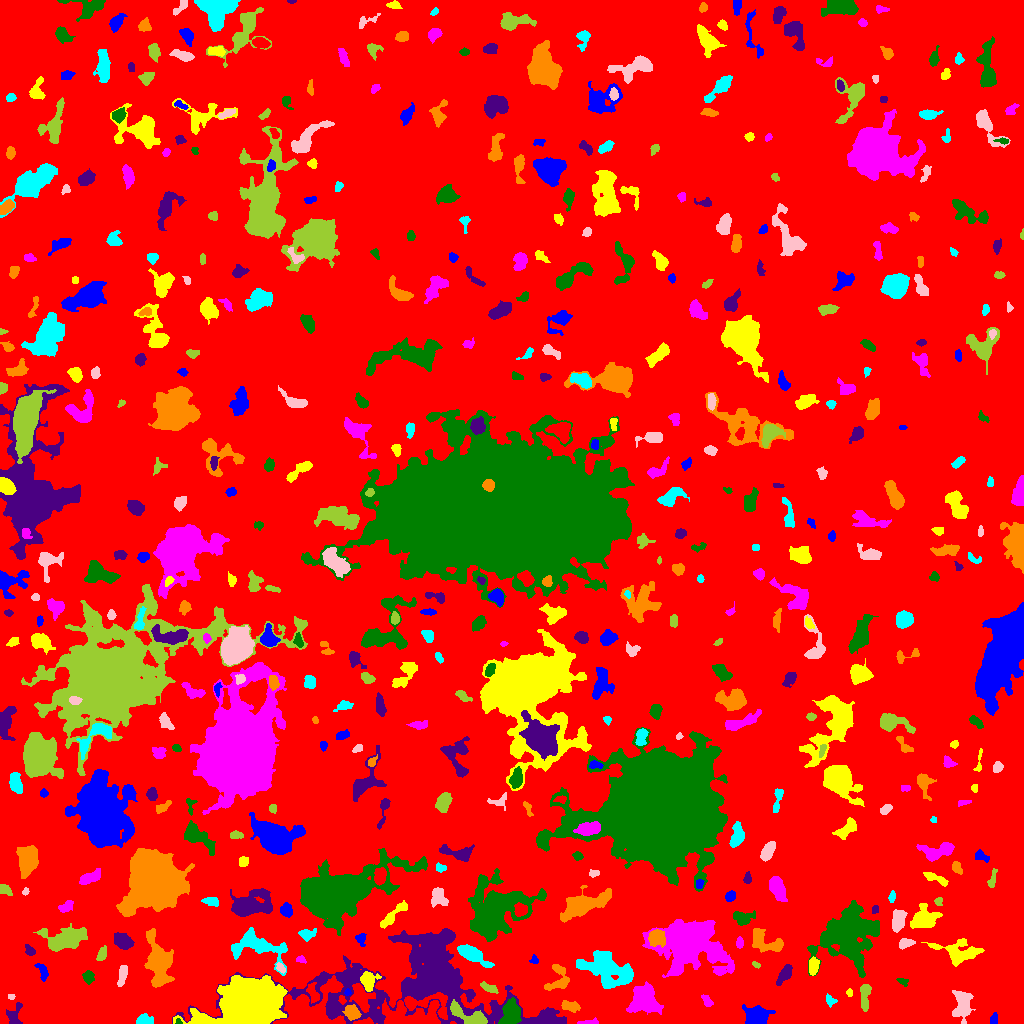

Data behind this chart, as committed beside it:
ID, X, Y, A, B, theta, total_flux, mu_max, mu_median, mu_mean, R_fwhm, R_e, R10, R90, x_start, x_end, y_start, y_end, area, greylevel
0, 505.3, 510.6, 300.7, 294.6, 1.312, 1538929, 18.0, 2.0, 1.917, 13.97, 231.1, 86.96, 379.1, 0, 1023, 0, 1023, 802831, 1.917
1, 756.3, 7.502, 5.601, 4.124, -0.05837, 2508, 17.0, 5.0, 5.943, 6.077, 5.781, 2.257, 9.541, 742, 775, 0, 19, 422, 9.943
2, 202.4, 2.082, 5.163, 1.899, -0.02879, 1504, 24.0, 8.0, 8.744, 4.107, 3.613, 1.382, 5.89, 190, 218, 0, 8, 172, 18.74
3, 591.7, 1.126, 4.071, 1.106, 0.06537, 95.0, 4.0, 1.0, 1.105, 3.241, 2.394, 0.7979, 3.613, 577, 598, 0, 6, 86, 7.105
4, 178.3, 1.615, 1.695, 1.384, -0.4172, 122.0, 6.0, 3.5, 3.588, 2.764, 1.871, 0.7979, 2.821, 175, 182, 0, 5, 34, 11.59
5, 549.2, 4.672, 5.789, 2.231, -0.422, 574.0, 8.0, 3.0, 3.207, 4.687, 3.949, 1.493, 6.333, 540, 563, 0, 12, 179, 11.21
6, 352.2, 10.64, 3.569, 3.047, -0.7489, 568.0, 7.0, 3.0, 2.812, 4.652, 4.146, 1.596, 6.604, 342, 361, 3, 19, 202, 10.81
7, 145.2, 3.22, 4.809, 2.489, -0.01941, 127.0, 2.0, 1.0, 0.8355, 6.18, 4.222, 1.382, 5.836, 136, 153, 0, 10, 152, 5.836
8, 962.2, 19.29, 6.976, 3.778, 1.563, 2133, 12.0, 4.0, 4.859, 7.001, 5.863, 2.326, 9.756, 952, 975, 0, 33, 439, 8.859
9, 470, 6.999, 11, 3.651, -0.4035, 1504, 10.0, 4.0, 3.741, 6.864, 6.18, 2.394, 9.575, 450, 487, 0, 24, 402, 14.74
10, 415.2, 7.423, 16.26, 6.315, -0.05858, 3945, 15.0, 3.0, 4.242, 6.457, 8.593, 3.09, 14.55, 382, 440, 0, 25, 930, 11.24
11, 993.5, 3.943, 2.667, 1.34, 1.499, 122.0, 4.0, 1.0, 1.506, 3.192, 2.326, 0.9772, 3.785, 990, 997, 0, 11, 81, 6.506
12, 251.3, 20.71, 13.43, 10.03, 0.4587, 64515, 78.0, 15.0, 22, 15.16, 13.84, 5.382, 22.61, 173, 287, 0, 48, 2932, 28
13, 706.5, 22.98, 3.643, 1.884, -1.02, 251.0, 5.0, 2.5, 2.461, 4.029, 3.241, 1.262, 4.853, 701, 713, 17, 29, 102, 7.461
14, 510.7, 10.15, 6.228, 4.056, 1.269, 2840, 17.0, 6.0, 6.827, 6.91, 6.077, 2.326, 9.508, 498, 521, 0, 26, 416, 14.83
15, 14.3, 6.318, 5.932, 3.3, 1.43, 393.0, 7.0, 2.0, 1.936, 3.192, 3.785, 1.382, 6.05, 6, 22, 0, 21, 203, 6.936
16, 569.8, 17.55, 4.729, 2.224, -0.2665, 449.0, 5.0, 3.0, 2.641, 5.412, 3.989, 1.596, 6.024, 561, 580, 11, 23, 170, 8.641
17, 830.4, 22.96, 2.643, 1.965, -0.9473, 101.0, 3.0, 1.0, 1.086, 2.985, 2.585, 0.9772, 4.146, 826, 837, 16, 30, 93, 6.086
18, 10.77, 26.75, 1.726, 1.15, 0.03999, 65.0, 4.0, 1.5, 1.625, 2.523, 1.784, 0.5642, 2.821, 8, 15, 24, 29, 40, 8.625
19, 864.8, 27.16, 7.398, 2.133, 1.531, 700.0, 7.0, 3.0, 3.057, 5.171, 4.334, 1.693, 6.979, 860, 871, 12, 39, 229, 8.057
20, 313, 30.16, 5.191, 2.278, -1.201, 371.0, 5.0, 2.0, 2.17, 4.652, 3.909, 1.493, 6.103, 306, 319, 20, 41, 171, 9.17
21, 347.4, 30.95, 1.678, 1.172, 0.03804, 95.0, 6.0, 2.0, 2.209, 2.459, 1.693, 0.5642, 2.706, 344, 351, 28, 35, 43, 11.21
22, 849.3, 30.55, 1.865, 1.476, -1.46, 84.0, 4.0, 2.0, 1.75, 2.932, 2.034, 0.7979, 3.29, 846, 852, 27, 35, 48, 6.75
23, 644.7, 22.96, 6.738, 6.43, -0.1946, 3890, 17.0, 5.0, 5.487, 6.531, 7.548, 2.821, 12.62, 626, 663, 9, 42, 709, 9.487
24, 902.7, 41.9, 2.84, 1.674, -0.4124, 135.0, 4.0, 2.0, 1.875, 3.7, 2.646, 0.9772, 4.222, 896, 908, 37, 45, 72, 6.875
25, 412.6, 39.46, 62.81, 24.1, 0.02239, 32189, 18.0, 4.0, 4.45, 10.42, 26.93, 9.441, 42.66, 172, 566, 0, 95, 7233, 7.45
26, 559.2, 44.63, 7.402, 4.938, 1.476, 596.0, 7.0, 2.0, 1.857, 3.785, 4.754, 1.693, 7.959, 544, 569, 33, 59, 321, 6.857
27, 606, 53.08, 14.29, 7.601, -0.423, 4425, 11.0, 4.0, 3.825, 7.919, 10.76, 3.949, 16.66, 576, 633, 35, 73, 1157, 7.825
28, 122.2, 46.99, 6.174, 1.61, 1.335, 165.0, 4.0, 1.0, 0.9821, 3.523, 3.432, 1.262, 5.698, 117, 127, 37, 58, 168, 5.982
29, 489.8, 34.89, 4.745, 1.874, -0.4421, 305.0, 5.0, 2.0, 2.328, 3.7, 3.385, 1.382, 5.528, 480, 498, 30, 42, 131, 8.328
30, 583.8, 42.4, 3.202, 1.991, -0.494, 358.0, 7.0, 2.5, 2.841, 3.7, 3.141, 1.262, 5.109, 577, 591, 37, 48, 126, 7.841
31, 42.65, 51.94, 4.666, 2.169, -1.164, 336.0, 4.0, 2.0, 2.4, 5.89, 3.785, 1.596, 5.809, 34, 48, 42, 60, 140, 6.4
32, 368.3, 42.95, 4.352, 3.742, 1.329, 1395, 13.0, 5.0, 5.58, 5.262, 4.687, 1.871, 7.674, 360, 381, 32, 52, 250, 11.58
33, 689.9, 79.35, 14.6, 10.98, -0.2144, 22387, 38.0, 5.0, 8.073, 10.05, 12.4, 4.514, 23.6, 642, 734, 46, 104, 2773, 12.07
34, 88.47, 46.19, 2.838, 2.226, -1.28, 192.0, 4.0, 1.0, 1.477, 4.184, 3.038, 1.128, 5.015, 82, 94, 39, 53, 130, 6.477
35, 784.5, 49.29, 5.267, 2.29, 0.9636, 536.0, 8.0, 2.0, 2.577, 3.827, 4.184, 1.493, 6.956, 776, 792, 38, 59, 208, 7.577
36, 158.6, 61.79, 10.28, 4.94, -1.39, 7027, 38.0, 5.0, 7.564, 5.971, 6.956, 2.585, 13.59, 144, 174, 36, 95, 929, 11.56
37, 471.3, 69.59, 6.66, 2.805, -0.5125, 2078, 17.0, 3.0, 5.208, 5.67, 5.046, 1.954, 8.444, 457, 494, 56, 79, 399, 11.21
38, 280.6, 55.41, 2.732, 1.461, -0.8813, 152.0, 5.0, 2.0, 2.027, 3.09, 2.523, 0.9772, 3.827, 276, 285, 50, 61, 75, 11.03
39, 755.9, 58.68, 2.088, 1.307, -0.5734, 81.0, 3.0, 2.0, 1.723, 3.09, 2.185, 0.7979, 3.241, 752, 760, 55, 62, 47, 7.723
40, 895.5, 57.57, 3.128, 1.998, 0.1635, 281.0, 7.0, 3.0, 2.728, 3.141, 2.985, 1.128, 4.754, 888, 903, 52, 61, 103, 7.728
41, 533.9, 62.87, 2.102, 1.57, -0.1668, 69.0, 3.0, 1.0, 1.095, 2.326, 2.111, 0.7979, 3.523, 529, 538, 60, 69, 63, 6.095
42, 813.6, 58.03, 4.18, 2.309, 1.468, 534.0, 6.0, 3.0, 3.317, 5.726, 3.949, 1.596, 6.18, 809, 819, 48, 67, 161, 9.317
43, 300.8, 63.75, 2.202, 1.498, -0.01184, 107.0, 4.0, 1.0, 1.672, 2.985, 2.185, 0.7979, 3.613, 296, 306, 60, 68, 64, 6.672
44, 848.2, 89.37, 14.21, 12.21, 0.8986, 16052, 26.0, 5.0, 6.857, 9.805, 13.36, 4.853, 23.35, 807, 879, 46, 123, 2341, 9.857
45, 29.52, 72.51, 2.723, 1.625, -1.013, 140.0, 5.0, 1.0, 1.489, 2.585, 2.523, 0.9772, 4.26, 25, 35, 68, 79, 94, 7.489
46, 765.9, 81.77, 10.09, 4.637, -0.4097, 1231, 8.0, 3.0, 2.863, 5.698, 6.531, 2.394, 10.23, 752, 783, 71, 95, 430, 6.863
47, 255.8, 78.41, 15.14, 7.109, -0.2927, 3118, 12.0, 3.0, 3.883, 7.378, 8.292, 3.038, 13.68, 231, 287, 48, 96, 803, 8.883
48, 905.5, 80.17, 3.732, 2.106, 0.2141, 446.0, 7.0, 3.0, 3.353, 4.478, 3.568, 1.382, 5.528, 899, 915, 74, 85, 133, 8.353
49, 101.9, 69.53, 3.897, 2.094, 1.149, 367.0, 5.0, 3.0, 3.008, 4.983, 3.656, 1.493, 5.557, 96, 106, 63, 78, 122, 7.008
50, 190.5, 74.69, 2.996, 2.252, 0.2547, 266.0, 5.0, 2.0, 2.463, 3.989, 3.241, 1.262, 5.046, 185, 197, 69, 79, 108, 7.463
51, 360.8, 84.58, 3.258, 2.466, -1.301, 215.0, 4.0, 2.0, 2.009, 4.754, 3.29, 1.262, 5.171, 355, 366, 77, 90, 107, 6.009
52, 959.4, 70.9, 10.14, 5.374, -0.1206, 2462, 12.0, 3.0, 4.097, 7.069, 6.979, 2.646, 11.67, 921, 984, 57, 85, 601, 8.097
53, 739.5, 80.45, 2.542, 1.732, -0.0, 112.0, 3.0, 1.0, 1.418, 3.385, 2.706, 0.9772, 4.222, 736, 743, 75, 87, 79, 6.418
54, 331.3, 128.8, 22.29, 9.961, 0.3557, 51537, 78.0, 7.0, 14.72, 10.91, 12.95, 4.787, 25.16, 300, 427, 88, 175, 3501, 19.72
55, 122.7, 82.04, 4.45, 3.269, -0.5669, 1040, 9.0, 3.0, 3.91, 5.754, 4.787, 1.954, 7.818, 114, 134, 74, 91, 266, 7.91
56, 657.2, 85.79, 3.936, 3.826, -0.5698, 1153, 11.0, 5.0, 4.452, 5.109, 4.951, 1.871, 7.59, 648, 665, 76, 94, 259, 13.45
57, 307, 89.29, 4.051, 2.655, 0.2292, 476.0, 8.0, 3.0, 3.051, 3.868, 3.742, 1.382, 6.18, 298, 316, 82, 95, 156, 9.051
58, 898.2, 103.1, 5.617, 2.978, 1.363, 972.0, 7.0, 4.0, 3.654, 6.604, 5.202, 2.111, 8.038, 892, 907, 91, 114, 266, 8.654
59, 65.62, 84.81, 9.36, 4.796, 0.2432, 3858, 16.0, 4.0, 5.117, 7.674, 7.378, 2.821, 12.67, 33, 87, 72, 100, 754, 9.117
... 488 more rows
